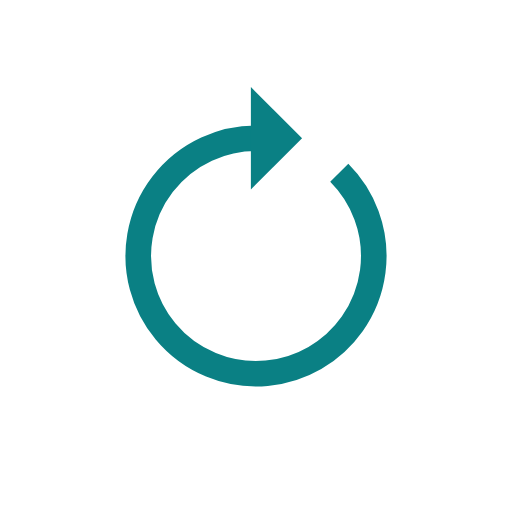
t = 0.00 s
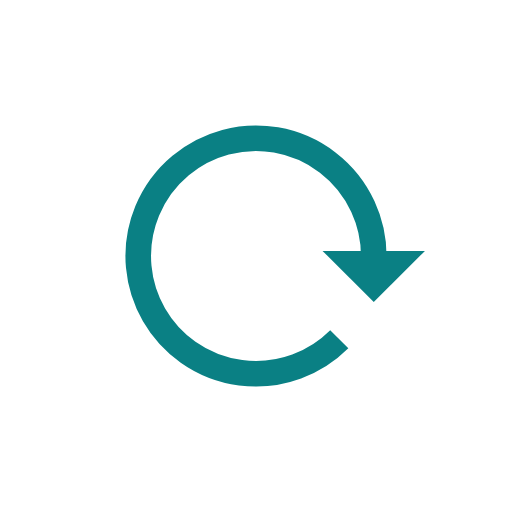
t = 0.25 s
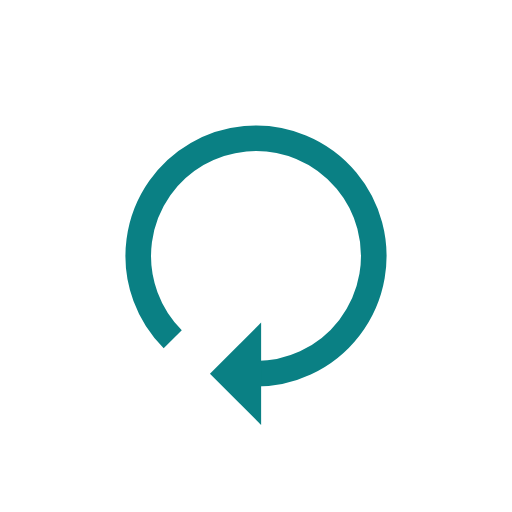
t = 0.50 s
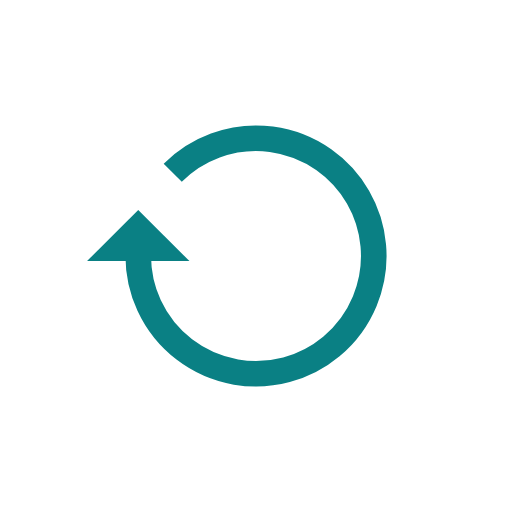
t = 0.75 s

The animated SVG that drew these frames (rendered in a browser with its animation timeline set to each time). Animation: 1 SMIL element (animateTransform=1); one cycle of 1.00 s, repeats indefinitely.

<?xml version="1.0" encoding="utf-8"?>
<svg xmlns="http://www.w3.org/2000/svg" xmlns:xlink="http://www.w3.org/1999/xlink" style="margin: auto; background: none; display: block; shape-rendering: auto;" width="200px" height="200px" viewBox="0 0 100 100" preserveAspectRatio="xMidYMid">
<g>
  <path d="M50 27A23 23 0 1 0 66.2634559672906 33.73654403270941" fill="none" stroke="#0a8084" stroke-width="5"></path>
  <path d="M49 17L49 37L59 27L49 17" fill="#0a8084"></path>
  <animateTransform attributeName="transform" type="rotate" repeatCount="indefinite" dur="1s" values="0 50 50;360 50 50" keyTimes="0;1"></animateTransform>
</g>
<!-- [ldio] generated by https://loading.io/ --></svg>
